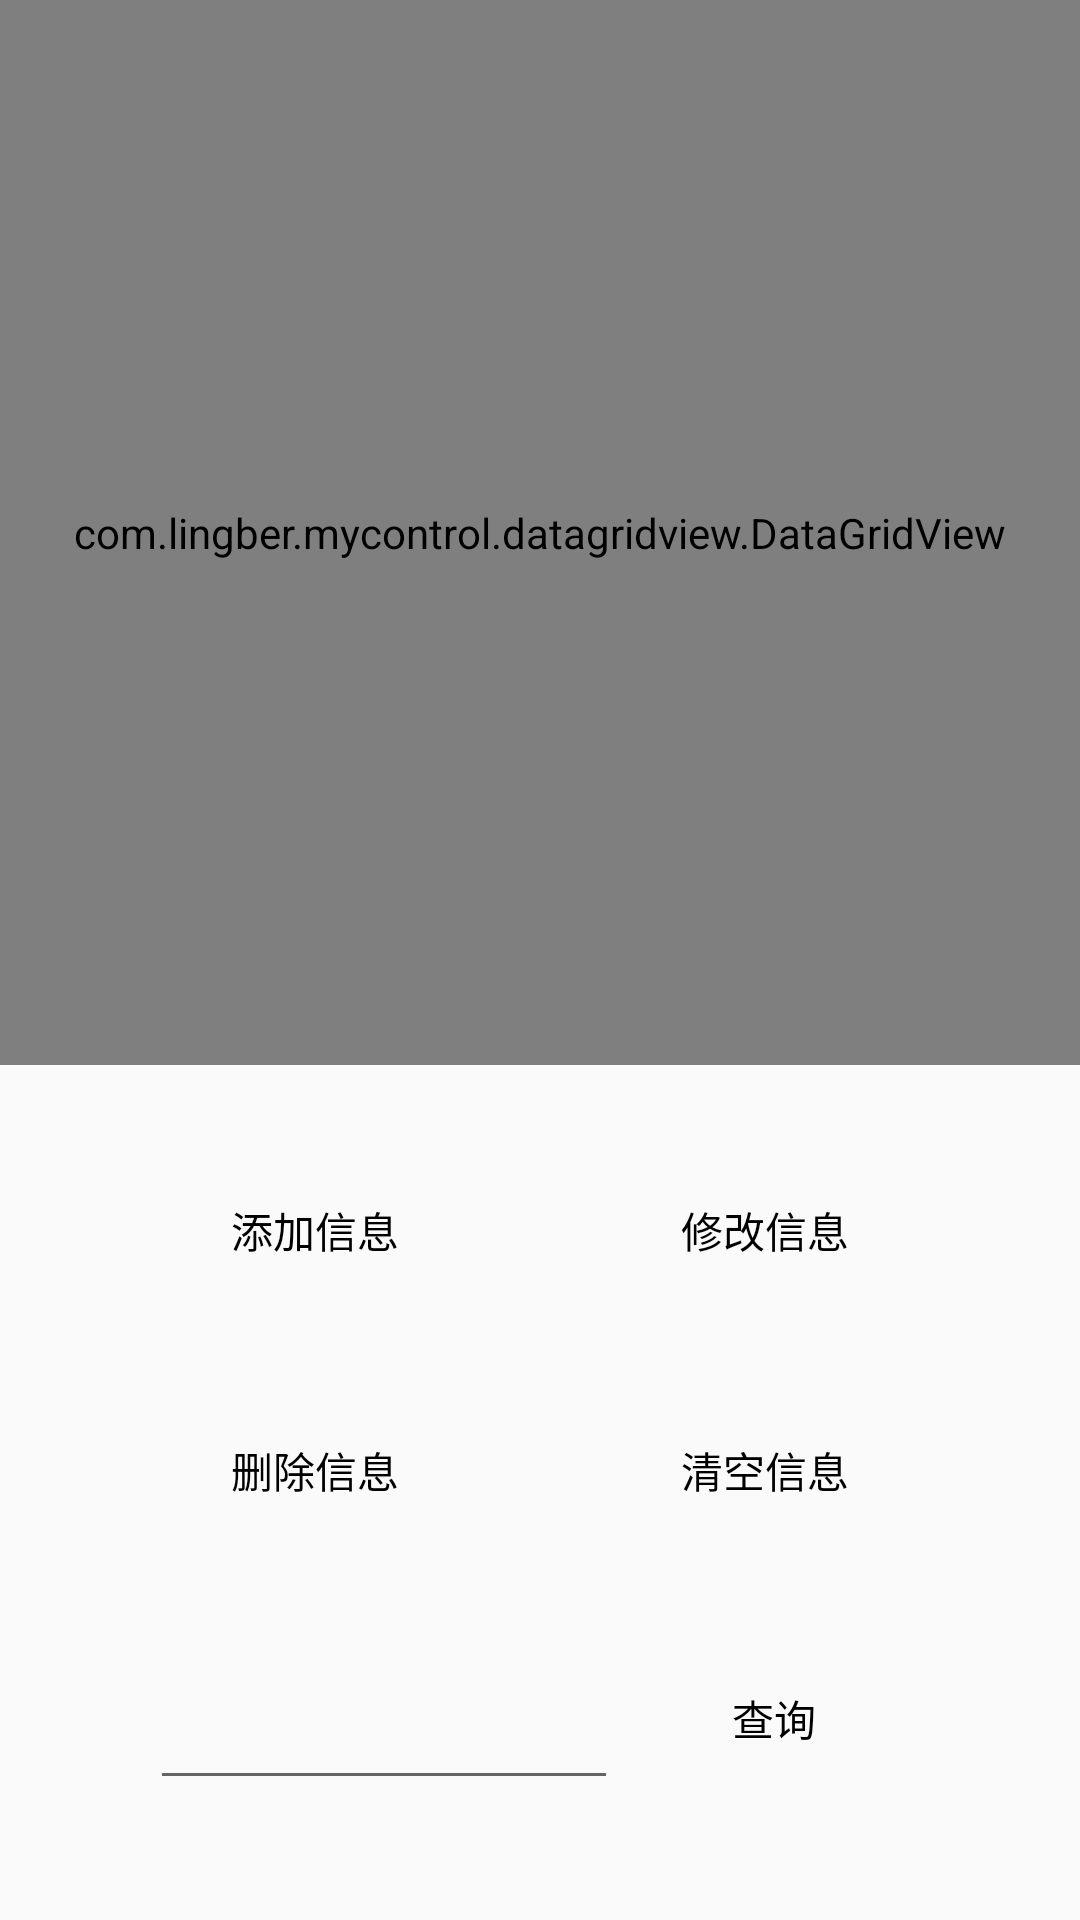

Android layout source for this screen:
<!-- AndroidManifest.xml: application theme NetSDKBaseTheme -->
<!-- res/layout/activity_traffic_allow_list.xml -->
<?xml version="1.0" encoding="utf-8"?>
<RelativeLayout xmlns:android="http://schemas.android.com/apk/res/android"
    android:layout_width="match_parent"
    android:layout_height="match_parent"
    xmlns:app="http://schemas.android.com/apk/res-auto">

    <com.lingber.mycontrol.datagridview.DataGridView
        android:id="@+id/datagridview"
        android:layout_width="match_parent"
        android:layout_height="wrap_content"
        android:layout_alignParentTop="true"
        android:layout_alignParentBottom="true"
        android:layout_marginBottom="285dp"
        app:dividerSize="2"
        app:row_height="100"
        app:show_header="true" />

    <LinearLayout
        android:layout_width="wrap_content"
        android:layout_height="60dp"
        android:layout_alignParentStart="true"
        android:layout_alignParentEnd="true"
        android:layout_alignParentBottom="true"
        android:layout_marginLeft="50dp"
        android:layout_marginRight="50dp"
        android:layout_marginBottom="200dp"
        android:gravity="center"
        android:orientation="horizontal"
        android:weightSum="5">

        <Button
            android:id="@+id/btn_create"
            android:layout_width="wrap_content"
            android:layout_height="60dp"
            android:layout_alignParentEnd="true"
            android:layout_marginRight="40dp"
            android:layout_weight="2.5"
            android:text="添加信息" />

        <Button
            android:id="@+id/btn_update"
            android:layout_width="wrap_content"
            android:layout_height="60dp"
            android:layout_weight="2.5"
            android:text="修改信息" />
    </LinearLayout>

    <LinearLayout
        android:weightSum="5"
        android:layout_width="wrap_content"
        android:layout_height="60dp"
        android:layout_alignParentBottom="true"
        android:layout_alignParentStart="true"
        android:layout_alignParentEnd="true"
        android:layout_marginRight="50dp"
        android:layout_marginLeft="50dp"
        android:layout_marginBottom="120dp"
        android:orientation="horizontal"
        android:gravity="center">
        <Button
            android:id="@+id/btn_delete"
            android:layout_weight="2.5"
            android:layout_width="wrap_content"
            android:layout_height="60dp"
            android:layout_alignParentEnd="true"
            android:layout_marginRight="40dp"
            android:text="删除信息" />
        <Button
            android:id="@+id/btn_clear"
            android:layout_width="wrap_content"
            android:layout_height="60dp"
            android:layout_weight="2.5"
            android:text="清空信息" />
    </LinearLayout>

    <LinearLayout
        android:weightSum="5"
        android:layout_width="wrap_content"
        android:layout_height="60dp"
        android:layout_alignParentBottom="true"
        android:layout_alignParentStart="true"
        android:layout_alignParentEnd="true"
        android:layout_marginRight="50dp"
        android:layout_marginLeft="50dp"
        android:layout_marginBottom="40dp"
        android:orientation="horizontal"
        android:gravity="left">

        <EditText
            android:id="@+id/input_data"
            android:layout_width="match_parent"
            android:layout_height="match_parent"
            android:singleLine="true"
            android:layout_alignParentStart="true"
            android:layout_marginLeft="0dp"
            android:layout_weight="2"/>
        <Button
            android:id="@+id/btn_query"
            android:layout_width="match_parent"
            android:layout_height="60dp"

            android:layout_weight="3"
            android:text="查询" />
    </LinearLayout>

</RelativeLayout>
<!-- resources referenced by this layout -->
<resources>
  <style name="NetSDKBaseTheme" parent="Theme.AppCompat.Light.DarkActionBar">
          <item name="colorPrimary">@color/primaryBlue</item>
          <item name="colorPrimaryDark">@color/primaryBlue</item>
          <item name="colorAccent">@color/colorAccent</item>
          <item name="android:buttonStyle">@style/NetSDKButton</item>
      </style>
  <style name="NetSDKButton" parent="android:Widget.Button">
          <item name="android:background">@drawable/button_selecter</item>
      </style>
  <!-- not gathered from this repository: default colours our renderer supplied (Android Studio template values) -->
  <color name="colorAccent">#FF03DAC5</color>
</resources>
